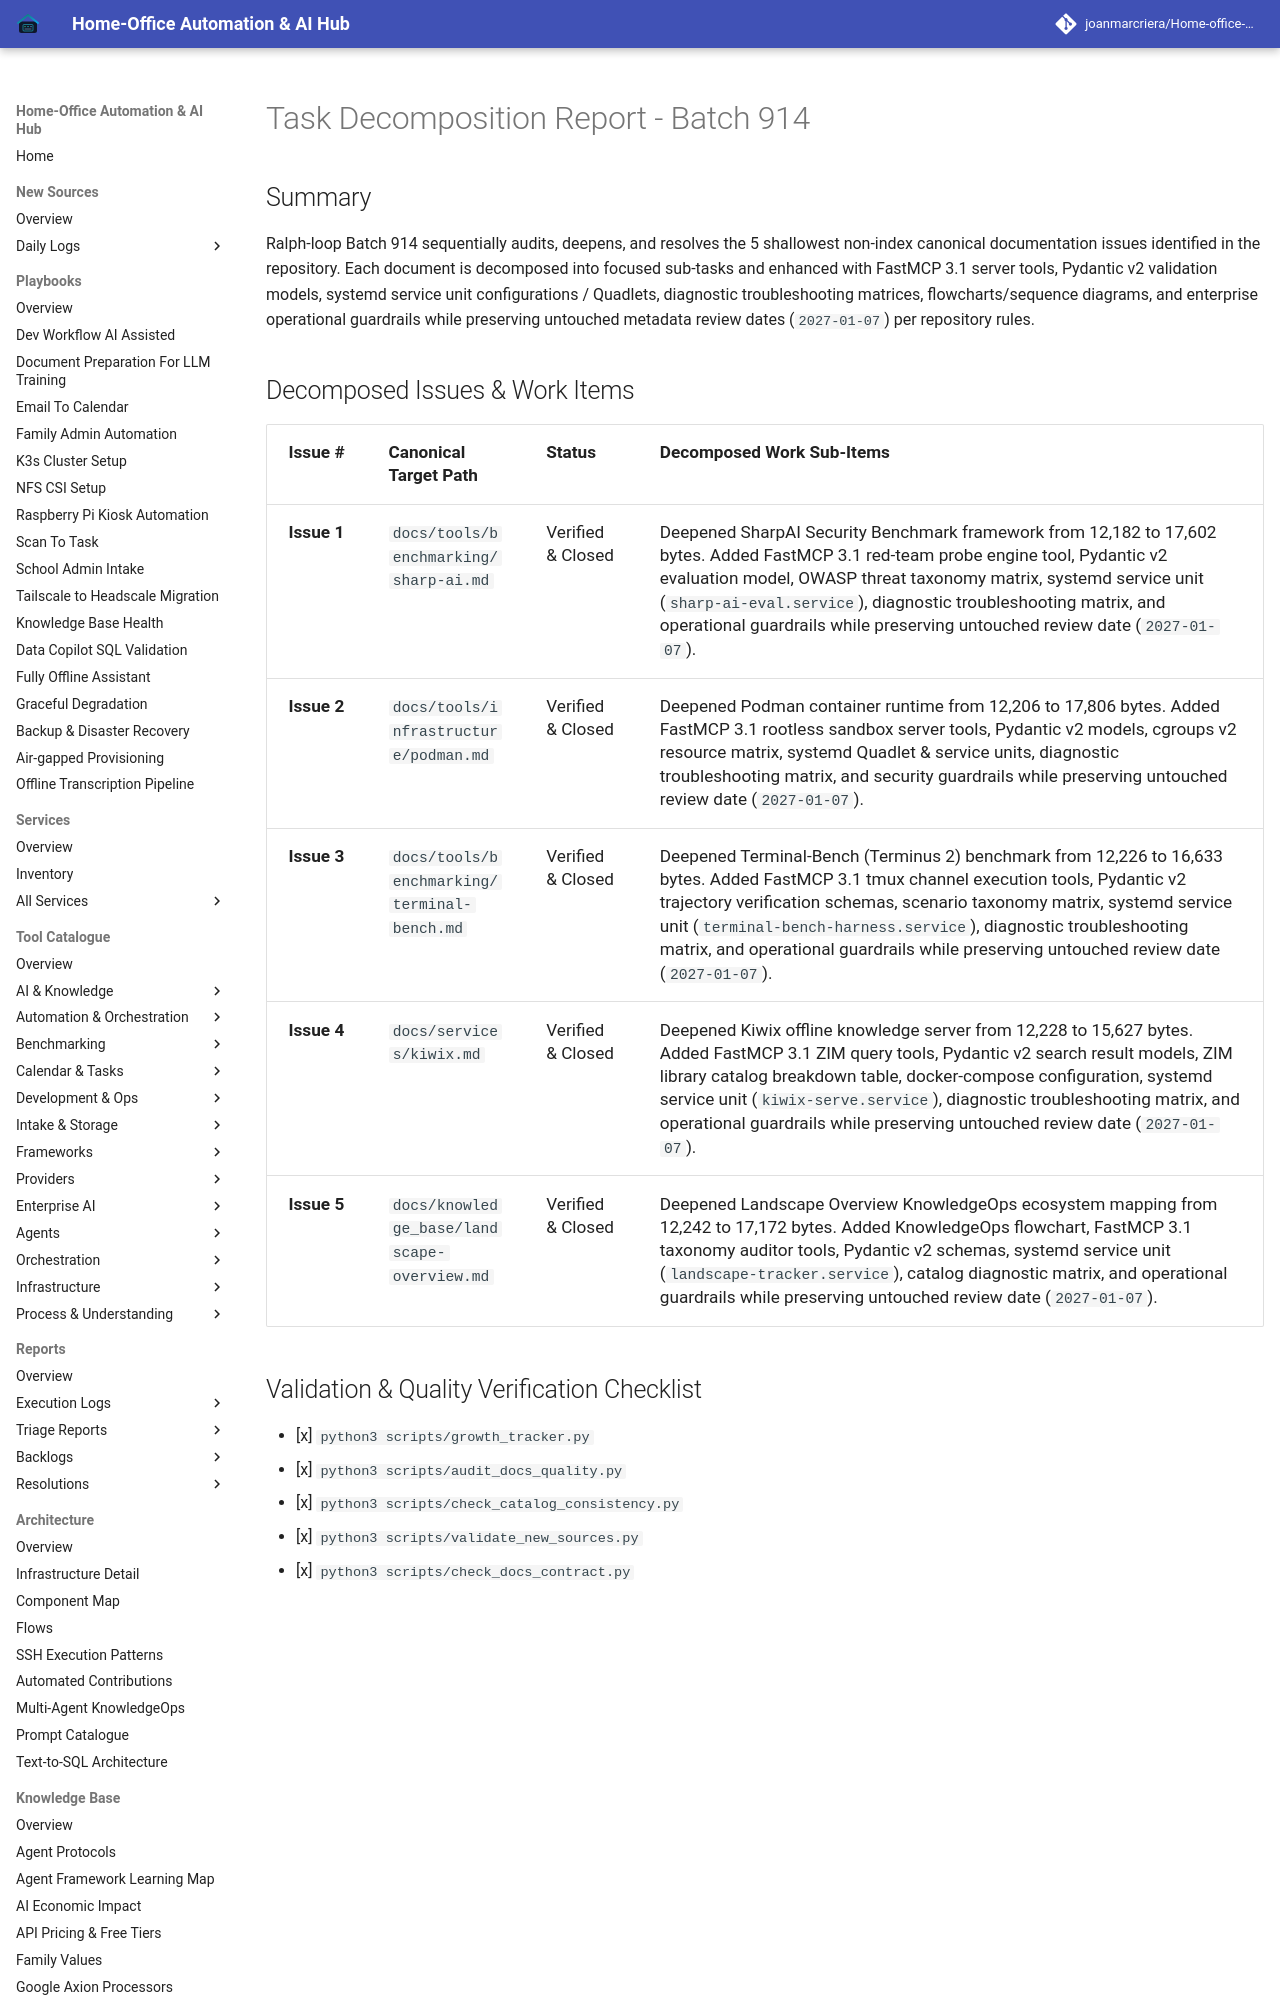

repository: joanmarcriera/Home-office-automations · page: reports/task-decomposition-batch-914/index.html · generator: mkdocs

# Task Decomposition Report - Batch 914

## Summary
Ralph-loop Batch 914 sequentially audits, deepens, and resolves the 5 shallowest non-index canonical documentation issues identified in the repository. Each document is decomposed into focused sub-tasks and enhanced with FastMCP 3.1 server tools, Pydantic v2 validation models, systemd service unit configurations / Quadlets, diagnostic troubleshooting matrices, flowcharts/sequence diagrams, and enterprise operational guardrails while preserving untouched metadata review dates (`2027-01-07`) per repository rules.
